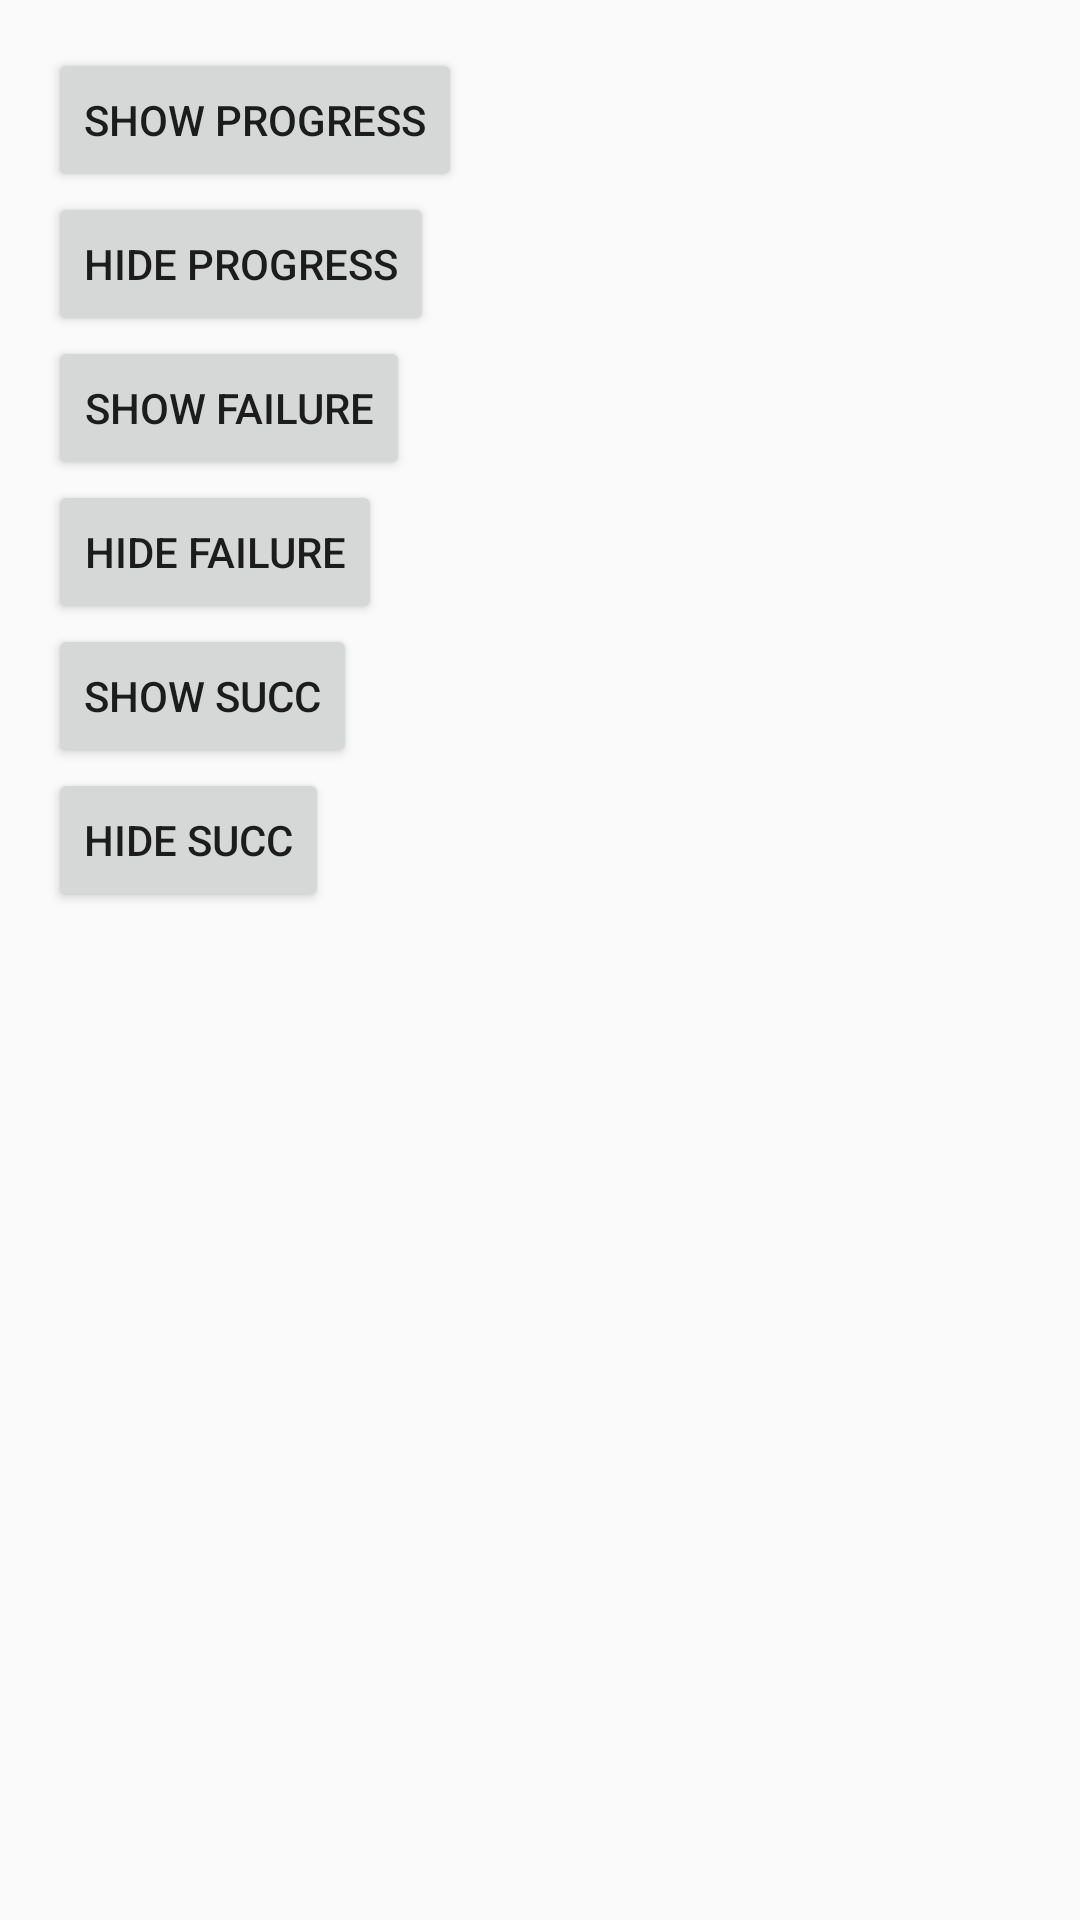

Layout XML and referenced resources for this Android screen:
<!-- AndroidManifest.xml: application theme AppTheme -->
<!-- res/layout/activity_loading.xml -->
<?xml version="1.0" encoding="utf-8"?>
<RelativeLayout xmlns:android="http://schemas.android.com/apk/res/android"
    xmlns:tools="http://schemas.android.com/tools"
    android:id="@+id/activity_loading"
    android:layout_width="match_parent"
    android:layout_height="match_parent"
    android:paddingBottom="@dimen/activity_vertical_margin"
    android:paddingLeft="@dimen/activity_horizontal_margin"
    android:paddingRight="@dimen/activity_horizontal_margin"
    android:paddingTop="@dimen/activity_vertical_margin"
    tools:context="com.zihan.appframe.biz.loading.LoadingActivity">

    <LinearLayout
        android:id="@+id/vg_test_loading"
        android:layout_width="match_parent"
        android:layout_height="wrap_content"
        android:orientation="vertical" >

        <Button
            android:id="@+id/bt_1"
            android:layout_width="wrap_content"
            android:layout_height="wrap_content"
            android:text="show progress"
            />

        <Button
            android:id="@+id/bt_2"
            android:layout_width="wrap_content"
            android:layout_height="wrap_content"
            android:text="hide progress"
            />

        <Button
            android:id="@+id/bt_3"
            android:layout_width="wrap_content"
            android:layout_height="wrap_content"
            android:text="show failure"
            />

        <Button
            android:id="@+id/bt_4"
            android:layout_width="wrap_content"
            android:layout_height="wrap_content"
            android:text="hide failure"
            />

        <Button
            android:id="@+id/bt_5"
            android:layout_width="wrap_content"
            android:layout_height="wrap_content"
            android:text="show succ"
            />

        <Button
            android:id="@+id/bt_6"
            android:layout_width="wrap_content"
            android:layout_height="wrap_content"
            android:text="hide succ"
            />

    </LinearLayout>

    <FrameLayout
        android:id="@+id/container"
        android:layout_width="match_parent"
        android:layout_height="wrap_content"
        android:layout_below="@id/vg_test_loading"
        android:background="#999"
        />
</RelativeLayout>
<!-- resources referenced by this layout -->
<resources>
  <dimen name="activity_horizontal_margin">16dp</dimen>
  <dimen name="activity_vertical_margin">16dp</dimen>
  <style name="AppTheme" parent="Theme.AppCompat.Light.DarkActionBar">
          
          <item name="colorPrimary">@color/colorPrimary</item>
          <item name="colorPrimaryDark">@color/colorPrimaryDark</item>
          <item name="colorAccent">@color/colorAccent</item>
      </style>
  <color name="colorPrimary">#3F51B5</color>
  <color name="colorPrimaryDark">#303F9F</color>
  <color name="colorAccent">#FF4081</color>
</resources>
